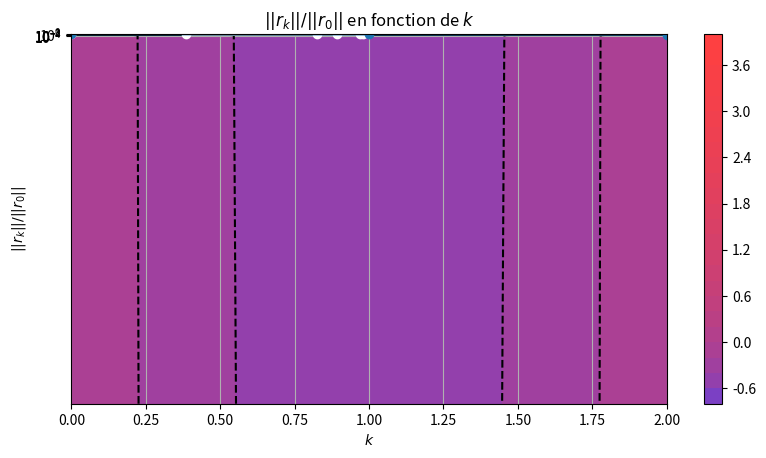

The script that saved this image:
import matplotlib.pyplot as plt
import numpy as np
from matplotlib.collections import LineCollection
from matplotlib.colors import LinearSegmentedColormap
from numpy import linalg


#FUNCTION DEFINITION
def J(x, y, l):
    return (x**2+l*y**2)/2 - (x+y)
def Jv(u, l):
    return J(u[0],u[1],l)
    
def gradJ(x, y, l):
    return np.array([x-1,l*y-1]);
def gradJv(u,l):
    return gradJ(u[0],u[1],l)
def gradJvNorm(u,l):
    return linalg.norm(gradJv(u, l))
    
def rho(x,y,l):
    if(x == 1 and y == 1/l):
        return 2/(1+l)
    return ((x-1)**2 + (l*y-1)**2)/((x-1)**2 + l*(l*y-1)**2)
def rhov(u,l):
    return rho(u[0],u[1], l)
    

#(I.1.1) PLOT CONTOUR LINES
def plotContour(lamb, colorMap):
    #PLOT VARIABLES
    N = 100
    x = np.linspace(0, 2, N)
    y = np.linspace(0, 2, N)
    L = 30
    X, Y = np.meshgrid(x, y)
    
    #CALCULATE THE FUNCTION IN THE MESHGRID
    z = J(X, Y, lamb)
    plt.contour(X, Y, z, L, colors='k')
    plt.contourf(X, Y, z, L , cmap = colorMap)
    plt.axis([0,2,0,2])
    plt.colorbar()
    
def linePlot(U, colorMap, width):
    z = np.linspace(0, 1, len(U))
    plt.gca().add_collection( LineCollection(zip(U[:-1], U[1:]), array=z, cmap = colorMap, linewidths= width))
    UM = np.matrix(U)
    plt.plot(UM[:,0],UM[:,1],'ow')
    
#(I.1.2) METHODE DE GRADIENT
def gradient(u, l, th):
    r_0 = gradJvNorm(u, l);
    if(r_0 == 0):
        print("Le minimum est déjà atteint")
        return
    iterations = 0
    uhist = [u]
    rhist = [1]
    while(gradJvNorm(u, l) > th * r_0 and iterations < 3000):
        u = u - rhov(u, l) * gradJv(u, lamb)   
        uhist.append(u)
        rhist.append(gradJvNorm(u, l)/r_0)
        iterations += 1
    if(gradJvNorm(u, l) > th * r_0):
        print("La méthode ne converge pas aprés 5000 pas")
    else:
        print("u = ", u)
        print("|r_k|/|r_0| =", gradJvNorm(u, l)/r_0)
        print(iterations, " iterations sont necessaires pour attendre J(u) <", th)
        
    return uhist,rhist

#COLOR MAP DEFINITION
cmap1 = LinearSegmentedColormap.from_list("my_colormap", ((0.25,0.25,1), (1, 0.25,0.25)), gamma=0.3)
cmap2 = LinearSegmentedColormap.from_list("my_colormap", ( (0, 0,0), (1,1,1)), gamma=0.2)

lamb = 3

uhist,rhist = gradient(np.array([0,1]), lamb, 1.0e-2)
#PLOT GRADIENT METHOD PATH FOR p = 0.002
plt.figure(figsize = plt.figaspect(0.5))
plotContour(lamb, cmap1)
linePlot(uhist, cmap2, 2)
plt.title(r'Le parcours pour le pas optimal à partir de $(0,1)$')  
plt.savefig('I123a.eps', format='eps')
plt.show()


#PLOT SEMILOG GRAPH FOR THE RATIO ||rk||/||r0||
plt.semilogy(rhist,'-o')
plt.title(r'$||r_k||/||r_0||$ en fonction de $k$')  
plt.gca().grid(True)
plt.gca().set_xlabel(r'$k$')
plt.gca().set_ylabel(r'$||r_k||/||r_0||$')
plt.savefig('I123b.eps', format='eps')
plt.show()